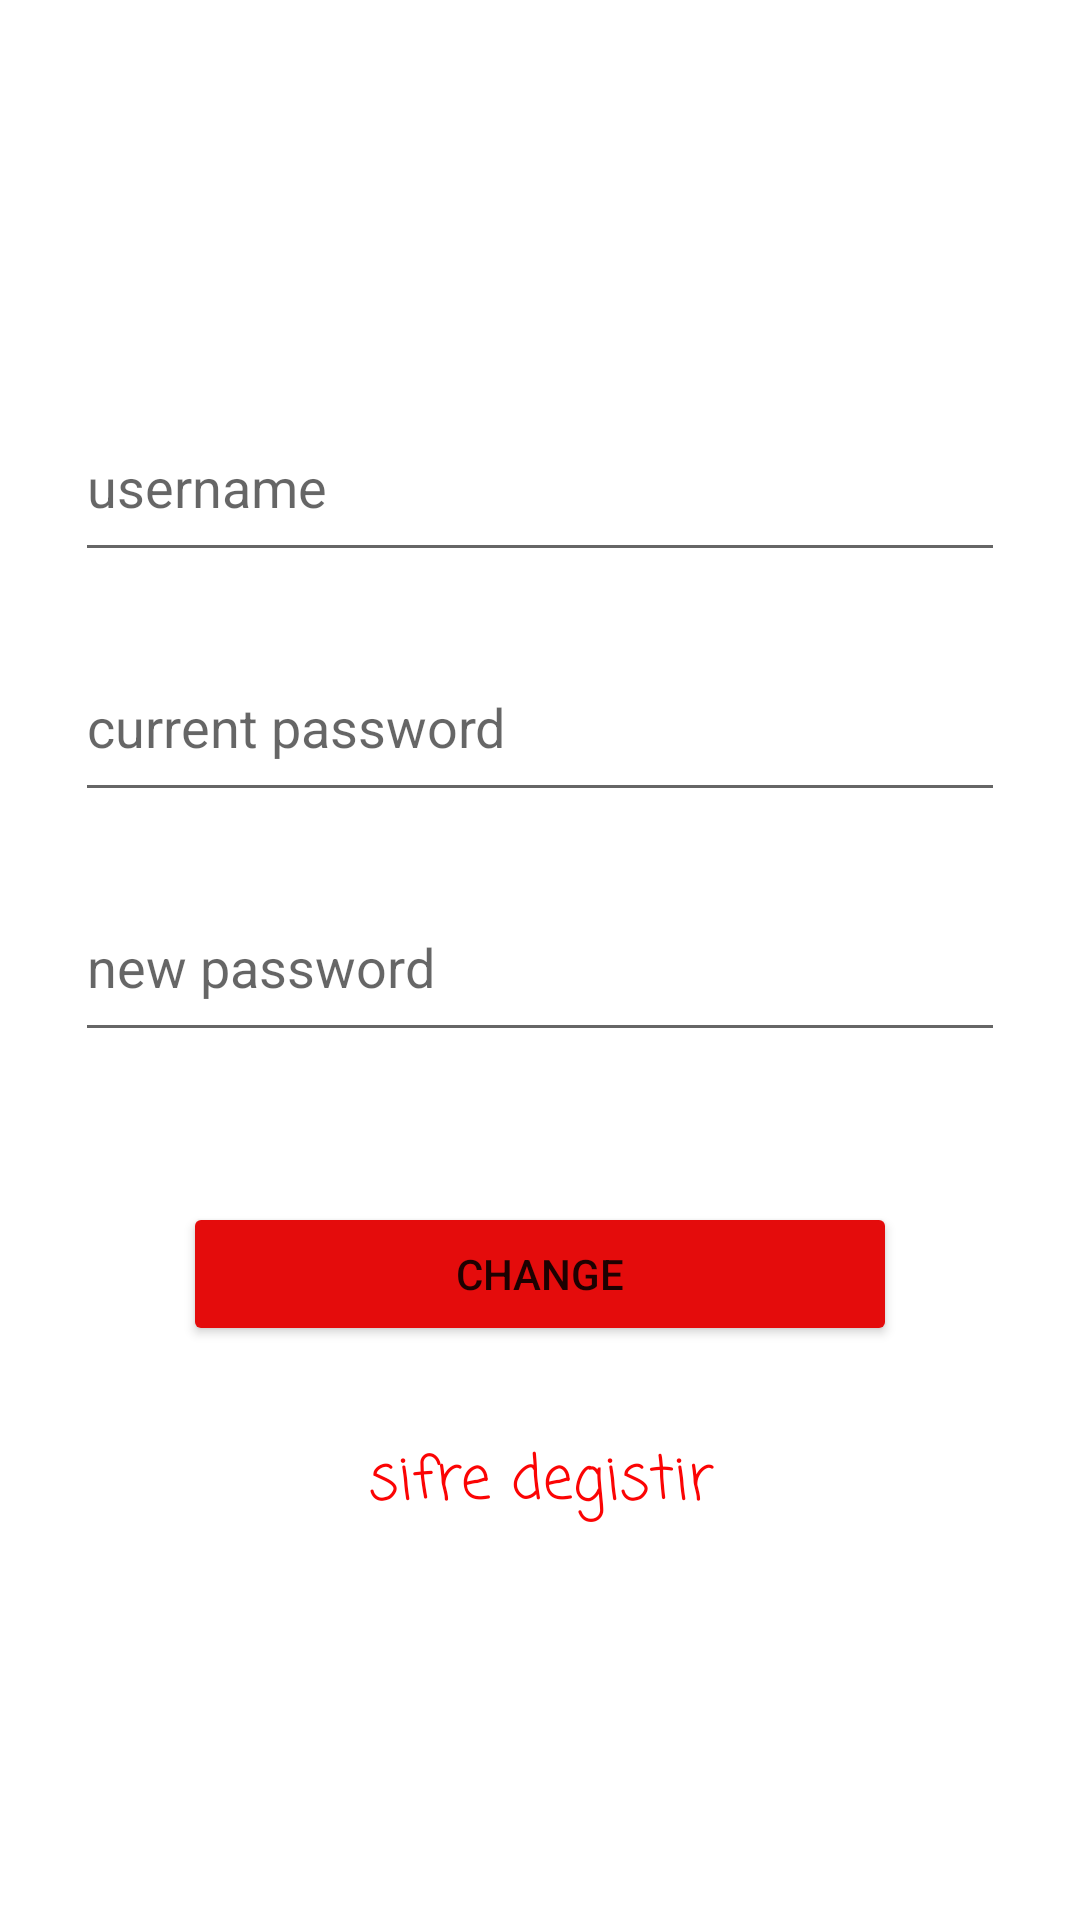

Reconstruct the res/layout file that produces this screen, plus the resources it refers to.
<!-- AndroidManifest.xml: application theme Theme.Deneme1Yazlab -->
<!-- res/layout/activity_change_password.xml -->
<?xml version="1.0" encoding="utf-8"?>
<LinearLayout xmlns:android="http://schemas.android.com/apk/res/android"
    xmlns:app="http://schemas.android.com/apk/res-auto"
    xmlns:tools="http://schemas.android.com/tools"
    android:layout_width="match_parent"
    android:layout_height="match_parent"
    android:gravity="center"
    android:orientation="vertical"
    tools:context=".ChangePasswordActivity" >

    <EditText
        android:id="@+id/change_password_username"
        android:layout_width="310dp"
        android:layout_height="60dp"
        android:ems="10"
        android:hint="username"
        android:inputType="textPersonName" />

    <EditText
        android:id="@+id/change_password_current"
        android:layout_width="310dp"
        android:layout_height="60dp"
        android:layout_marginTop="20dp"
        android:layout_marginBottom="20dp"
        android:ems="10"
        android:hint="current password"
        android:inputType="textPassword" />

    <EditText
        android:id="@+id/change_password_new"
        android:layout_width="310dp"
        android:layout_height="60dp"
        android:ems="10"
        android:hint="new password"
        android:inputType="textPassword" />

    <Button
        android:id="@+id/change_password_submit"
        android:layout_width="238dp"
        android:layout_height="wrap_content"
        android:layout_marginTop="50dp"
        android:backgroundTint="#E40C0C"
        android:onClick="changePasswordSubmit"
        android:text="Change" />

    <TextView
        android:id="@+id/change_password_status"
        android:layout_width="match_parent"
        android:layout_height="wrap_content"
        android:layout_marginTop="30dp"
        android:fontFamily="casual"
        android:gravity="center"
        android:text="sifre degistir"
        android:textAlignment="center"
        android:textColor="#FB0404"
        android:textSize="20sp" />
</LinearLayout>
<!-- resources referenced by this layout -->
<resources>
  <style name="Theme.Deneme1Yazlab" parent="Theme.MaterialComponents.DayNight.DarkActionBar">
          
          <item name="colorPrimary">@color/purple_500</item>
          <item name="colorPrimaryVariant">@color/purple_700</item>
          <item name="colorOnPrimary">@color/white</item>
          
          <item name="colorSecondary">@color/teal_200</item>
          <item name="colorSecondaryVariant">@color/teal_700</item>
          <item name="colorOnSecondary">@color/black</item>
          
          <item name="android:statusBarColor">?attr/colorPrimaryVariant</item>
          
      </style>
  <!-- not gathered from this repository: default colours our renderer supplied (Android Studio template values) -->
  <color name="purple_500">#FF6200EE</color>
  <color name="purple_700">#FF3700B3</color>
  <color name="teal_200">#FF03DAC5</color>
  <color name="teal_700">#FF018786</color>
  <color name="black">#FF000000</color>
  <color name="white">#FFFFFFFF</color>
</resources>
